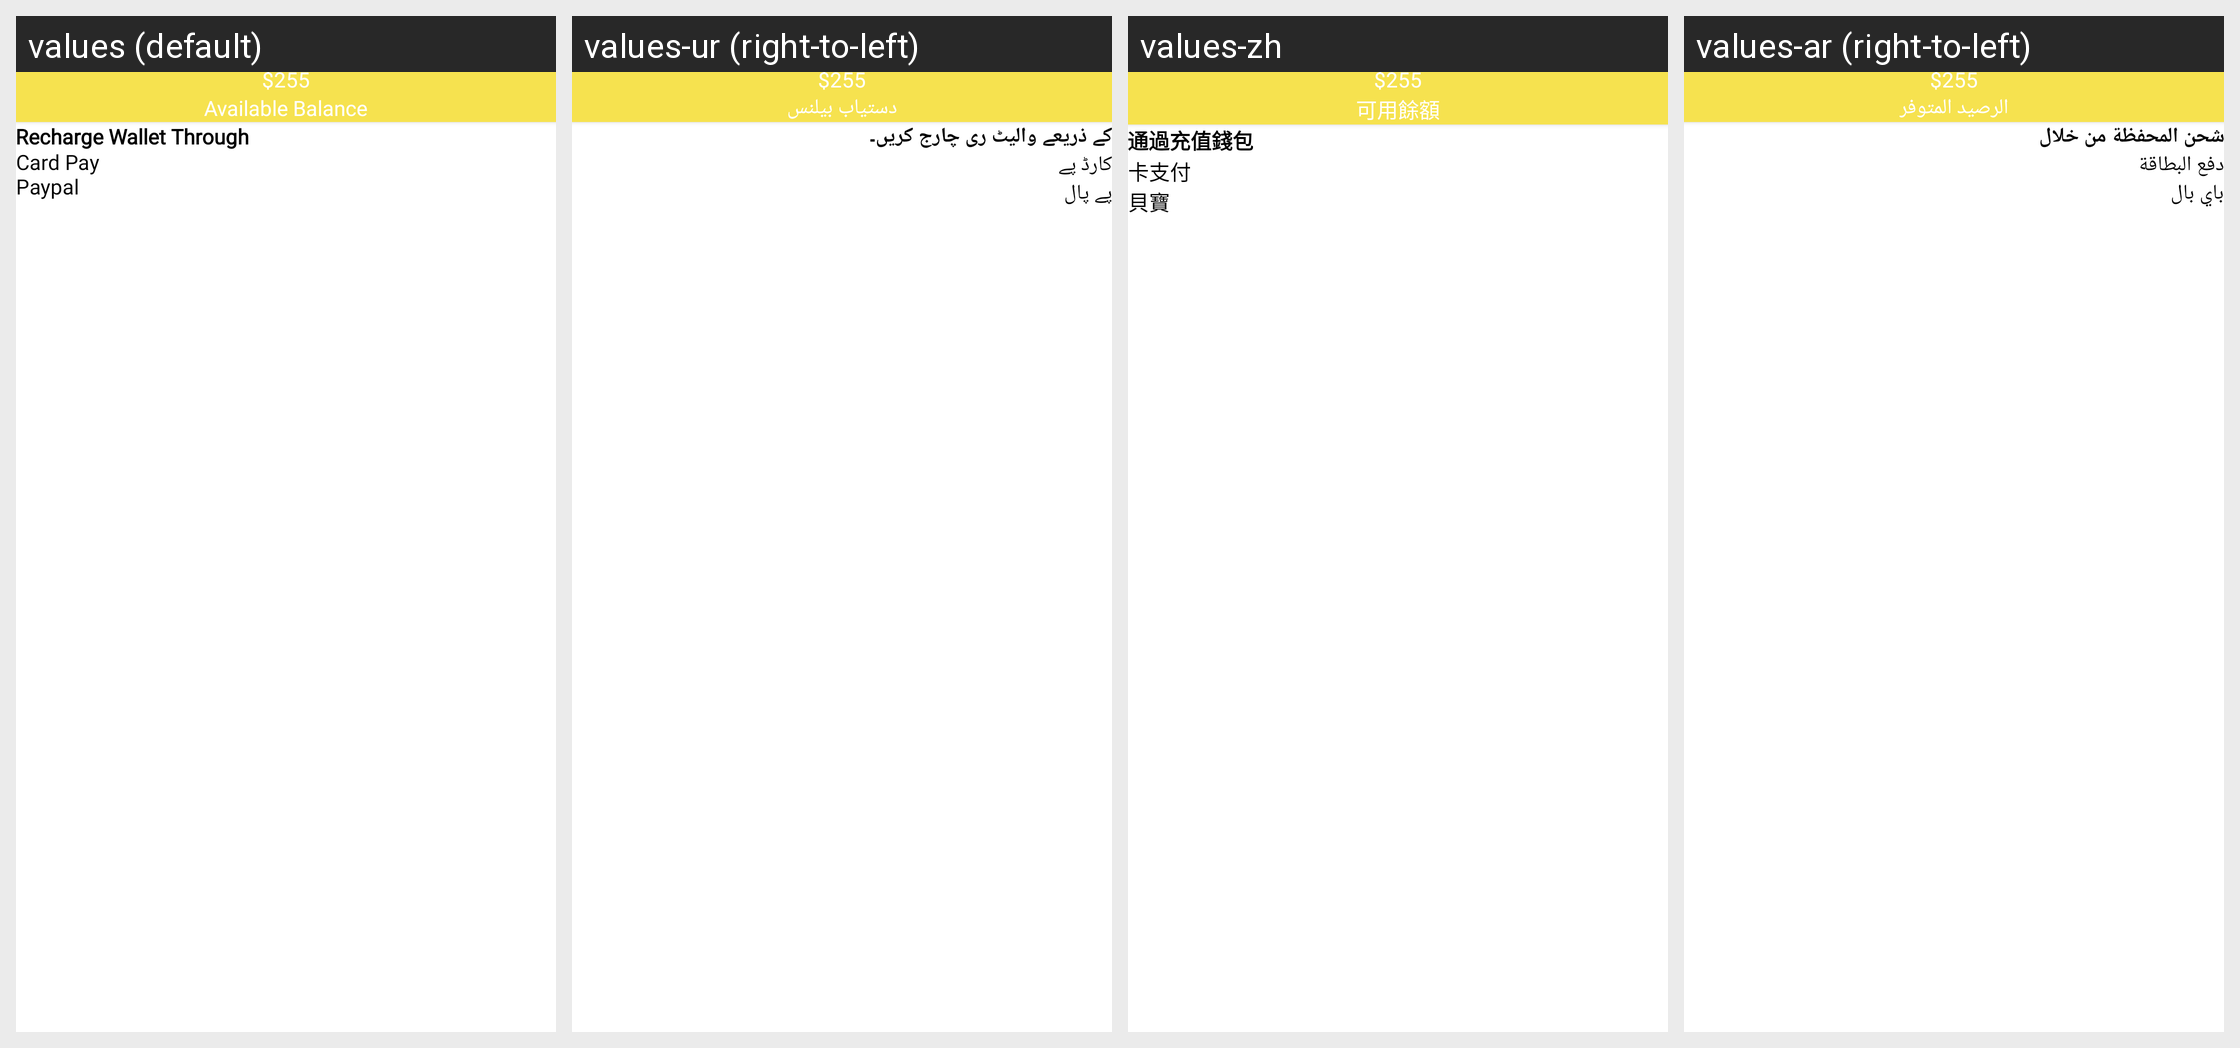

Translations of the strings shown on this Android screen, per locale in the grid:
Android screen res/layout/activity_wallet_recharge.xml rendered under 4 locales, left to right: values (default), values-ur (right-to-left), values-zh, values-ar (right-to-left). Device: Nexus 5 (rendered at 1080×1920; each locale shown at half size, 540×960, under a caption strip naming it); theme Theme.TaxiDriver.
Other locales in the repository, not shown: values-fr.
Strings drawn on this screen, with the default value and each locale's value (text and hints the layout hard-codes, and strings that could not be matched under every locale, appear in the picture but are not listed):

available_balance
  values: Available Balance
  values-ur: دستیاب بیلنس
  values-zh: 可用餘額
  values-ar: الرصيد المتوفر

recharge_wallet_through
  values: Recharge Wallet Through
  values-ur: کے ذریعے والیٹ ری چارج کریں۔
  values-zh: 通過充值錢包
  values-ar: شحن المحفظة من خلال

card_pay
  values: Card Pay
  values-ur: کارڈ پے
  values-zh: 卡支付
  values-ar: دفع البطاقة

paypal
  values: Paypal
  values-ur: پے پال
  values-zh: 貝寶
  values-ar: باي بال
